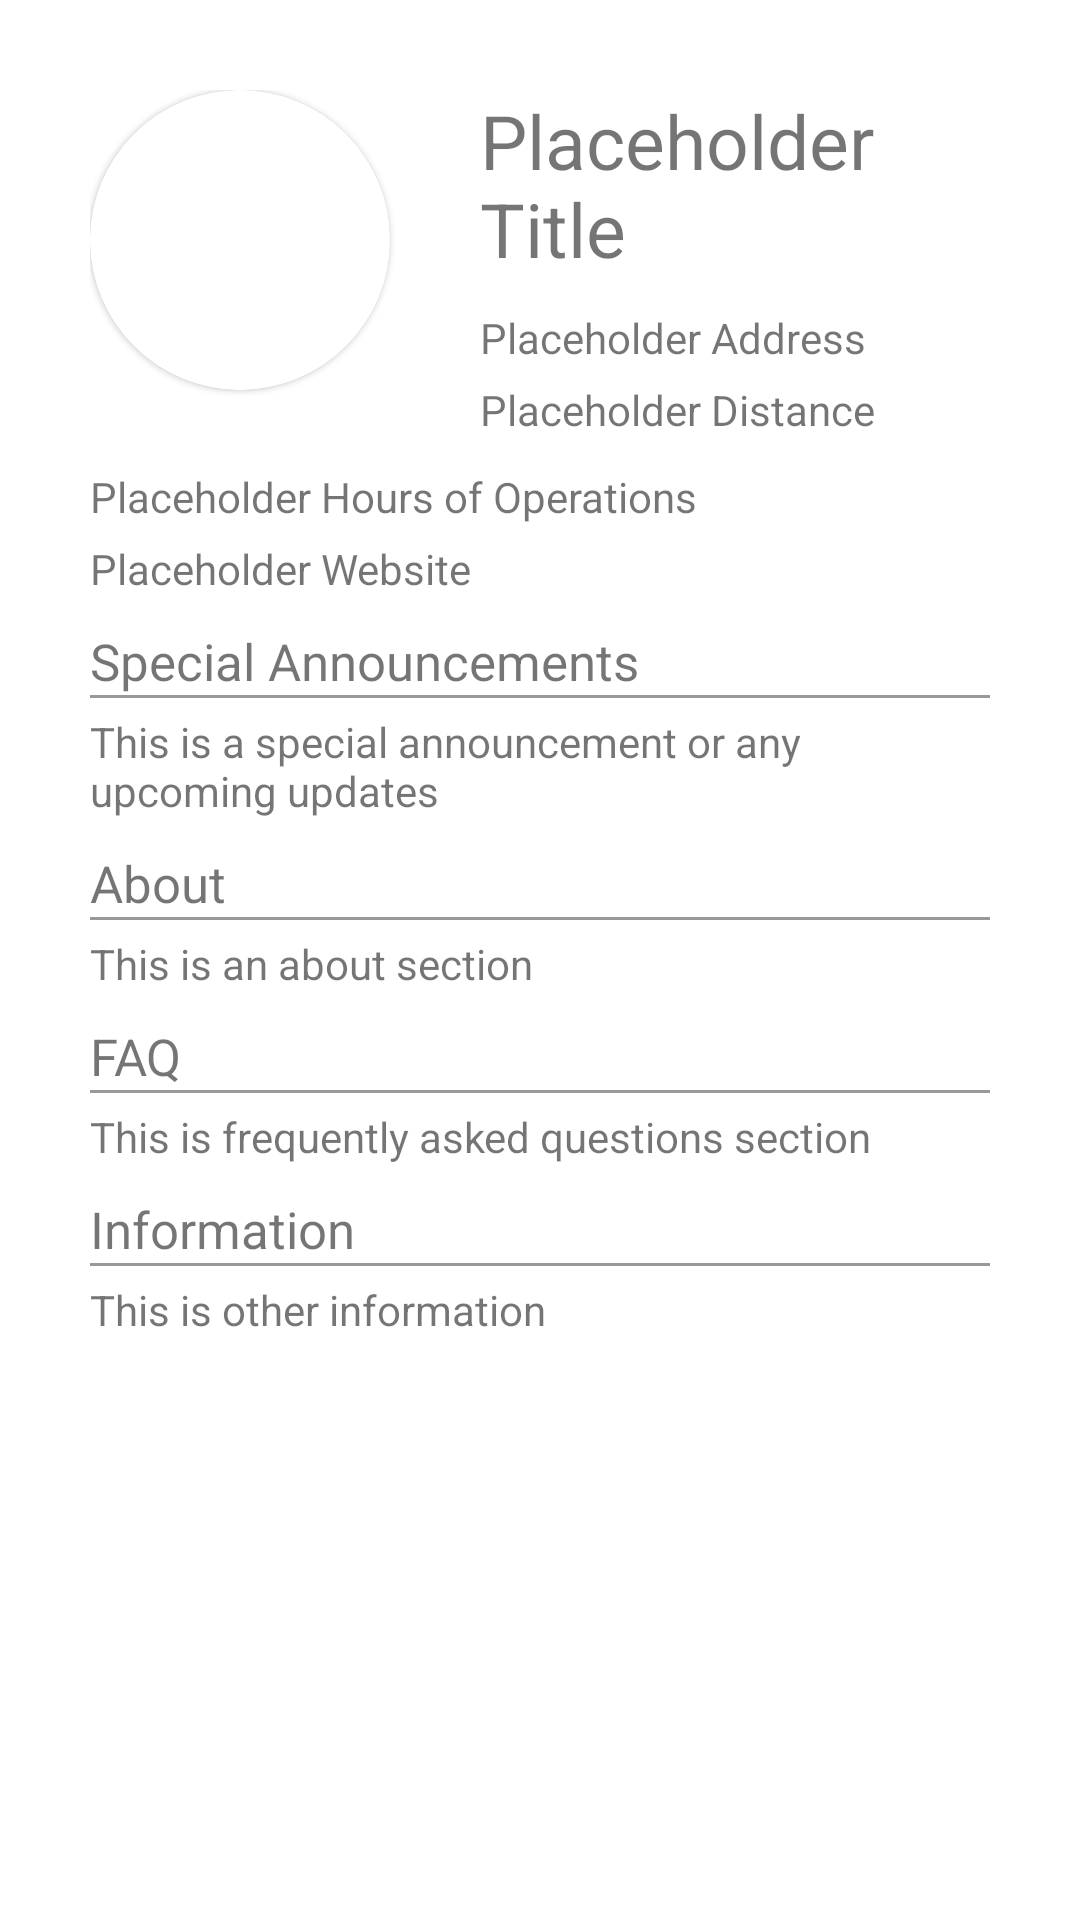

Layout XML and referenced resources for this Android screen:
<!-- AndroidManifest.xml: application theme Theme.NightclubApp -->
<!-- res/layout/fragment_home.xml -->
<?xml version="1.0" encoding="utf-8"?>
<ScrollView xmlns:android="http://schemas.android.com/apk/res/android"
    xmlns:tools="http://schemas.android.com/tools"
    android:layout_width="match_parent"
    android:layout_height="match_parent"
    xmlns:app="http://schemas.android.com/apk/res-auto"
    tools:context=".home.HomeFragment">

    <LinearLayout
        android:layout_width="match_parent"
        android:layout_height="match_parent"
        android:orientation="vertical"
        android:paddingLeft="30dp"
        android:paddingRight="30dp"
        android:paddingTop="30dp"
        android:paddingBottom="30dp">
        <LinearLayout
            android:layout_width="wrap_content"
            android:layout_height="wrap_content"
            android:orientation="horizontal">
            <com.google.android.material.card.MaterialCardView
                android:layout_width="100dp"
                android:layout_height="100dp"
                app:cardCornerRadius="50dp"
                app:strokeWidth="1dp">
                <ImageView
                    android:layout_width="fill_parent"
                    android:layout_height="fill_parent"
                    android:id="@+id/iv_home_logo"
                    android:scaleType="fitCenter" />
            </com.google.android.material.card.MaterialCardView>
            <LinearLayout
                android:layout_width="wrap_content"
                android:layout_height="wrap_content"
                android:orientation="vertical"
                android:layout_gravity="center"
                android:paddingLeft="30dp">
                <TextView
                    android:id="@+id/tv_home_title"
                    android:layout_width="wrap_content"
                    android:layout_height="wrap_content"
                    android:text="Placeholder Title"
                    android:textSize="25dp" />
                <TextView
                    android:id="@+id/tv_home_address"
                    android:layout_width="wrap_content"
                    android:layout_height="wrap_content"
                    android:text="Placeholder Address"
                    android:paddingTop="10dp"/>
                <TextView
                    android:id="@+id/tv_home_distance"
                    android:layout_width="wrap_content"
                    android:layout_height="wrap_content"
                    android:text="Placeholder Distance"
                    android:paddingTop="5dp"/>
            </LinearLayout>
        </LinearLayout>
        <LinearLayout
            android:layout_width="wrap_content"
            android:layout_height="wrap_content"
            android:orientation="vertical"
            android:paddingTop="10dp">
            <TextView
                android:id="@+id/tv_home_hours"
                android:layout_width="wrap_content"
                android:layout_height="wrap_content"
                android:text="Placeholder Hours of Operations"/>
            <TextView
                android:id="@+id/tv_home_website"
                android:layout_width="wrap_content"
                android:layout_height="wrap_content"
                android:text="Placeholder Website"
                android:paddingTop="5dp"/>
        </LinearLayout>
        <LinearLayout
            android:id="@+id/ll_announcement"
            android:layout_width="match_parent"
            android:layout_height="wrap_content"
            android:orientation="vertical"
            android:paddingTop="10dp">
            <TextView
                android:layout_width="wrap_content"
                android:layout_height="wrap_content"
                android:textSize="17dp"
                android:text="Special Announcements"/>
            <View
                android:layout_width="match_parent"
                android:layout_height="1dp"
                android:background="#999999" />
            <TextView
                android:id="@+id/tv_home_announcement"
                android:layout_width="wrap_content"
                android:layout_height="wrap_content"
                android:text="This is a special announcement or any upcoming updates"
                android:paddingTop="5dp"/>
        </LinearLayout>

        <LinearLayout
            android:id="@+id/ll_about"
            android:layout_width="match_parent"
            android:layout_height="wrap_content"
            android:orientation="vertical"
            android:paddingTop="10dp">
            <TextView
                android:layout_width="wrap_content"
                android:layout_height="wrap_content"
                android:textSize="17dp"
                android:text="About"/>
            <View
                android:layout_width="match_parent"
                android:layout_height="1dp"
                android:background="#999999" />
            <TextView
                android:id="@+id/tv_home_about"
                android:layout_width="wrap_content"
                android:layout_height="wrap_content"
                android:text="This is an about section"
                android:paddingTop="5dp"/>
        </LinearLayout>

        <LinearLayout
            android:id="@+id/ll_faq"
            android:layout_width="match_parent"
            android:layout_height="wrap_content"
            android:orientation="vertical"
            android:paddingTop="10dp">
            <TextView
                android:layout_width="wrap_content"
                android:layout_height="wrap_content"
                android:textSize="17dp"
                android:text="FAQ"/>
            <View
                android:layout_width="match_parent"
                android:layout_height="1dp"
                android:background="#999999" />
            <TextView
                android:id="@+id/tv_home_faq"
                android:layout_width="wrap_content"
                android:layout_height="wrap_content"
                android:text="This is frequently asked questions section"
                android:paddingTop="5dp"/>
        </LinearLayout>

        <LinearLayout
            android:id="@+id/ll_other"
            android:layout_width="match_parent"
            android:layout_height="wrap_content"
            android:orientation="vertical"
            android:paddingTop="10dp">
            <TextView
                android:layout_width="wrap_content"
                android:layout_height="wrap_content"
                android:textSize="17dp"
                android:text="Information"/>
            <View
                android:layout_width="match_parent"
                android:layout_height="1dp"
                android:background="#999999" />
            <TextView
                android:id="@+id/tv_home_other"
                android:layout_width="wrap_content"
                android:layout_height="wrap_content"
                android:text="This is other information"
                android:paddingTop="5dp"/>
        </LinearLayout>







    </LinearLayout>

</ScrollView>
<!-- resources referenced by this layout -->
<resources>
  <style name="Theme.NightclubApp" parent="Theme.MaterialComponents.DayNight.DarkActionBar">
          
          <item name="colorPrimary">@color/blue_main</item>
          <item name="colorPrimaryVariant">@color/purple_700</item>
          <item name="colorOnPrimary">@color/white</item>
          
          <item name="colorSecondary">@color/teal_200</item>
          <item name="colorSecondaryVariant">@color/teal_700</item>
          <item name="colorOnSecondary">@color/black</item>
          
          <item name="android:statusBarColor" tools:targetApi="l">?attr/colorPrimaryVariant</item>
          
      </style>
  <color name="blue_main">#2196F3</color>
  <color name="purple_700">#3F51B5</color>
  <color name="white">#FFFFFFFF</color>
  <color name="teal_200">#FF03DAC5</color>
  <color name="teal_700">#FF018786</color>
  <color name="black">#FF000000</color>
</resources>
